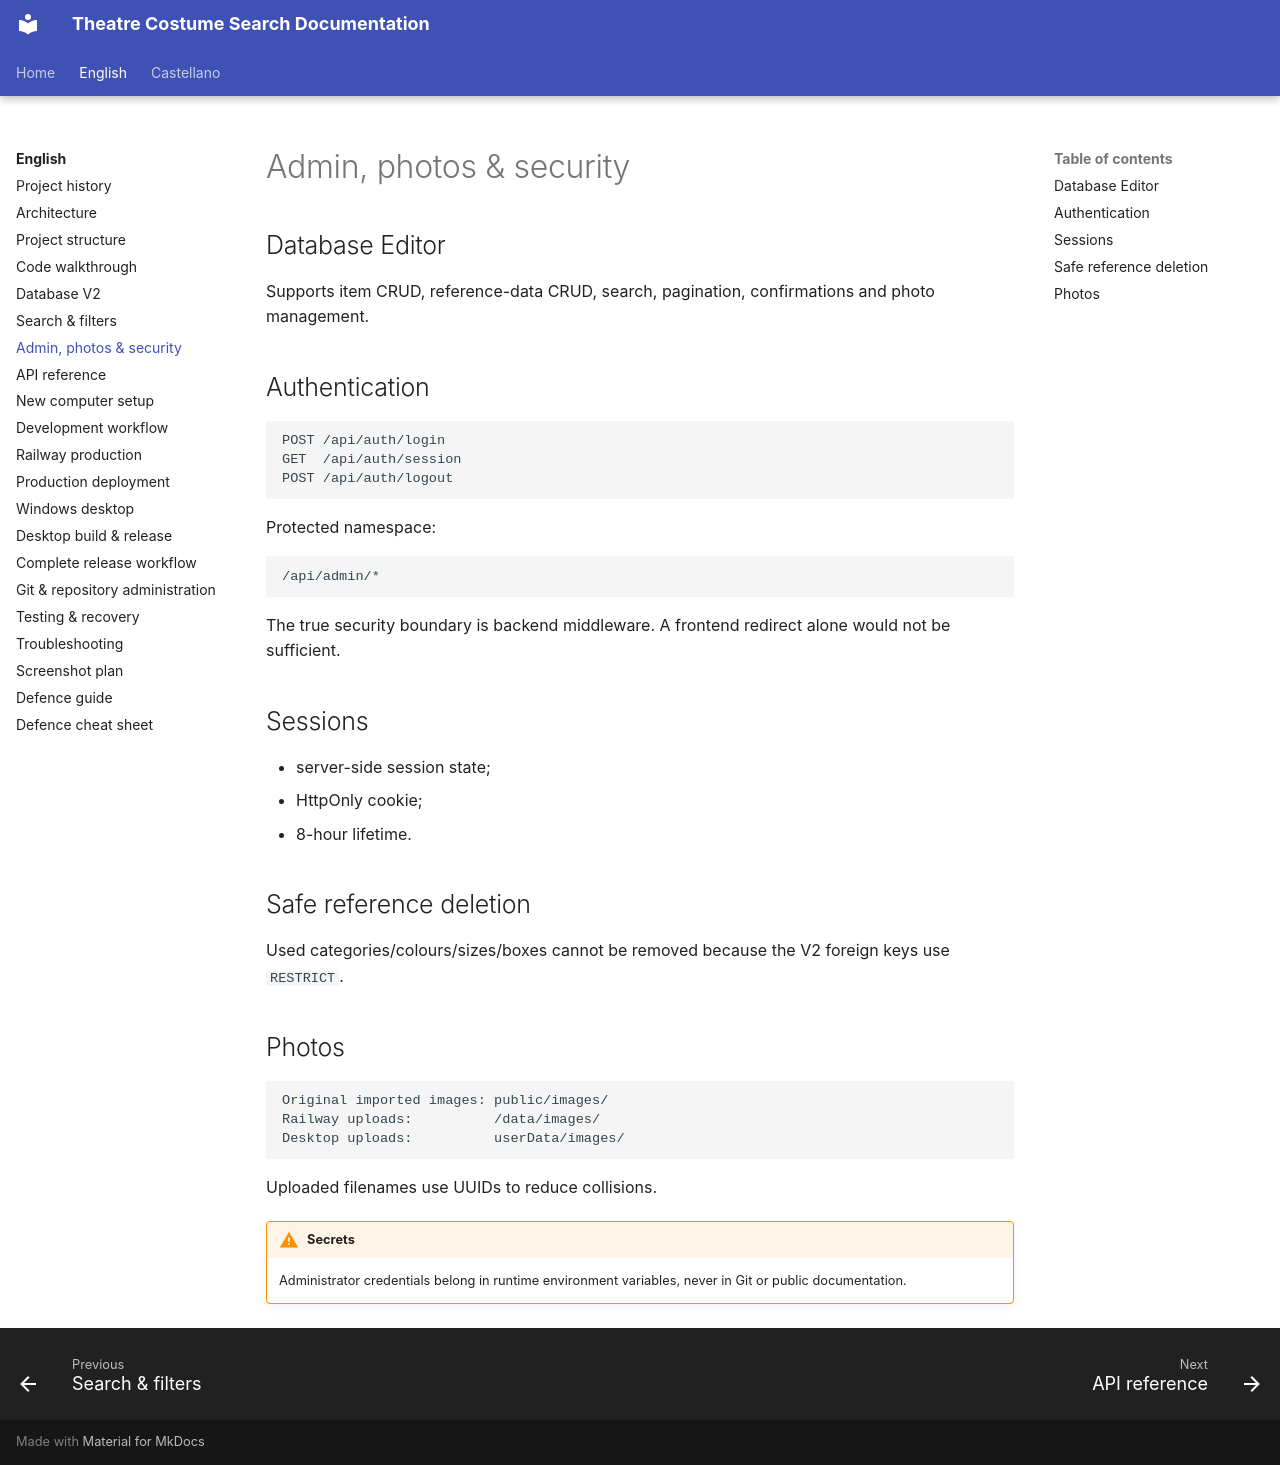

repository: hztpserg/theatre-costume-search-docs · page: en/admin-security/index.html · generator: mkdocs

# Admin, photos & security

## Database Editor

Supports item CRUD, reference-data CRUD, search, pagination, confirmations and photo management.

## Authentication

```text
POST /api/auth/login
GET  /api/auth/session
POST /api/auth/logout
```

Protected namespace:

```text
/api/admin/*
```

The true security boundary is backend middleware. A frontend redirect alone would not be sufficient.

## Sessions

- server-side session state;
- HttpOnly cookie;
- 8-hour lifetime.

## Safe reference deletion

Used categories/colours/sizes/boxes cannot be removed because the V2 foreign keys use `RESTRICT`.

## Photos

```text
Original imported images: public/images/
Railway uploads:          /data/images/
Desktop uploads:          userData/images/
```

Uploaded filenames use UUIDs to reduce collisions.

!!! warning "Secrets"
    Administrator credentials belong in runtime environment variables, never in Git or public documentation.
